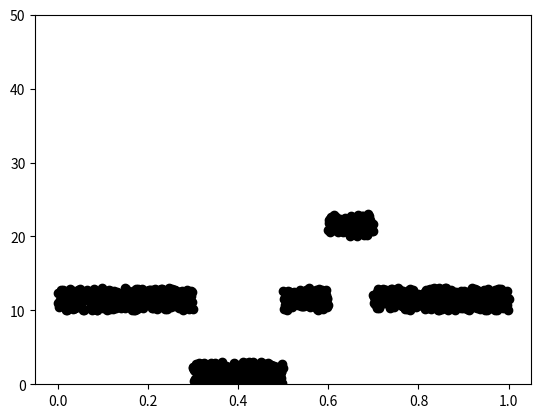

This chart was generated by the following Python code:
import matplotlib.pyplot as plt
import numpy as np

N = np.linspace(0,1,1001)
base = 10
t_step_up = np.array([500,600])
t_step_down= np.array([300,700])
step_size = 10
noise_size = 3


x_base = base
x_noise = np.random.rand(len(N))*noise_size

x_step=np.zeros((len(t_step_up)+len(t_step_down),len(N)))

for i in range(0,len(t_step_up)):
    x_step[i,t_step_up[i]::] = step_size
    
for i in range(0,len(t_step_down)):
    x_step[i+len(t_step_up),t_step_down[i]::] = -step_size
    
    
x_step = np.sum(x_step, axis=0)






fig, axes = plt.subplots()
axes.plot(N, x_noise+x_base+x_step,'ok')
axes.set_ylim(0, 50)

